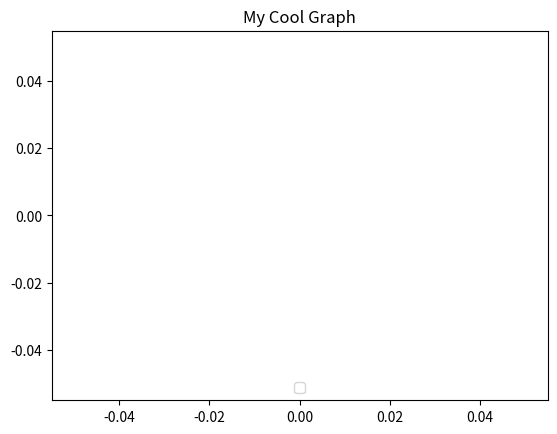

Source code (Python):
import matplotlib.pyplot as plt
import numpy as np
x=np.arange(4,-4,.1)
y=np.sin(x)
y2=np.square(x)
y3=np.square(x-2)
plt.plot(x,y,'r-*')
plt.title('My Cool Graph')
plt.legend(loc = 'lower center')
plt.show()
